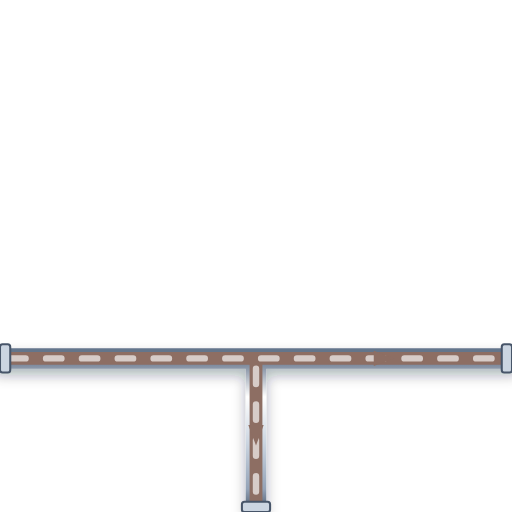
t = 0.00 s
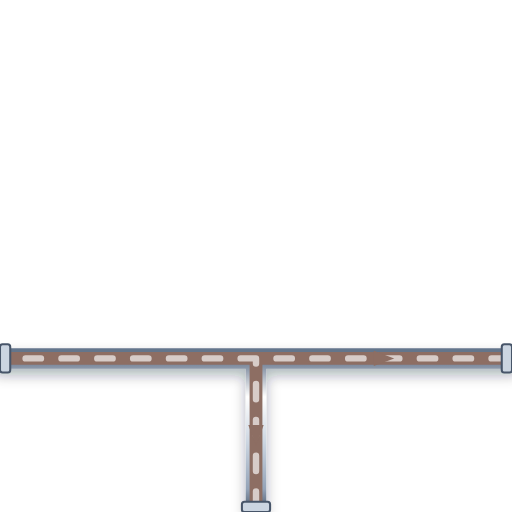
t = 0.20 s
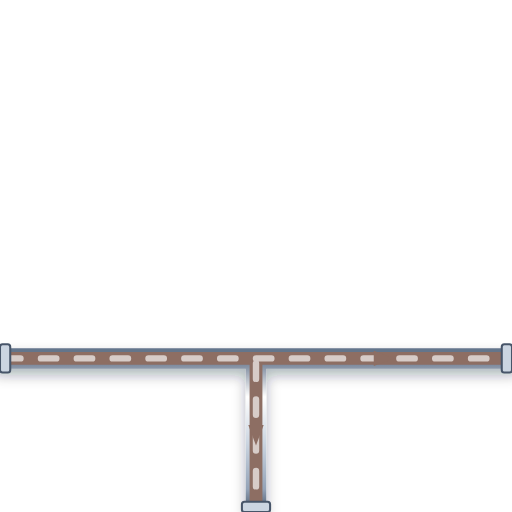
t = 0.40 s
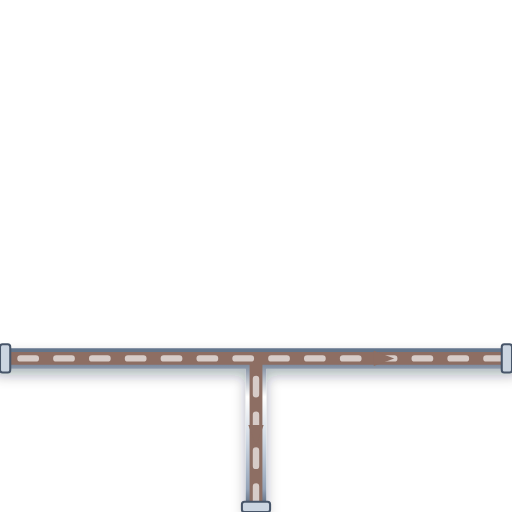
t = 0.60 s

The animated SVG that drew these frames (rendered in a browser with its animation timeline set to each time). Animation: 1 CSS @keyframes rule; one cycle of 0.80 s, repeats indefinitely.

<svg xmlns="http://www.w3.org/2000/svg" viewBox="0 0 200 200" width="200" height="200">
  <defs>
    <style>
      @keyframes p-flow-anim {
        from { stroke-dashoffset: 24; } to { stroke-dashoffset: 0; }
      }
      .anim-p-flow {
        stroke-dasharray: 6 8;
        animation: p-flow-anim 0.8s linear infinite;
      }
    </style>
    <filter id="ssPipeShadow" x="-15%" y="-15%" width="130%" height="130%">
      <feDropShadow dx="0" dy="2.5" stdDeviation="2.5" flood-color="#0f172a" flood-opacity="0.32" />
    </filter>
    <linearGradient id="ssPipeGradH" x1="0%" y1="0%" x2="0%" y2="100%">
      <stop offset="0%" stop-color="#64748b" /><stop offset="25%" stop-color="#ffffff" />
      <stop offset="55%" stop-color="#cbd5e1" /><stop offset="85%" stop-color="#94a3b8" /><stop offset="100%" stop-color="#475569" />
    </linearGradient>
  </defs>

  <!-- Stainless Steel 316 Outer Casing (8px with 3D Drop Shadow) -->
  <path d="M 0 140 L 200 140 M 100 140 L 100 200" stroke="url(#ssPipeGradH)" stroke-width="8" fill="none" stroke-linecap="round" stroke-linejoin="round" filter="url(#ssPipeShadow)"/>

  <!-- Process Fluid Core (5px) -->
  <path d="M 0 140 L 200 140 M 100 140 L 100 200" stroke="#8D6E63" stroke-width="5" fill="none" stroke-linecap="round" stroke-linejoin="round"/>

  <!-- Animated Fluid Flow Stream Dashes (2.5px) -->
  <path d="M 0 140 L 200 140 M 100 140 L 100 200" stroke="#D7CCC8" stroke-width="2.5" fill="none" stroke-linejoin="round" stroke-linecap="round" class="anim-p-flow"/>

  <!-- Directional Flow Arrow -->
  <polygon points="146,137 154,140 146,143" fill="#8D6E63" /> <polygon points="97,166 100,174 103,166" fill="#8D6E63" />

  <!-- ANSI Flange Connection Collars -->
  <rect x="0" y="134.5" width="4" height="11" rx="1" fill="#cbd5e1" stroke="#475569" stroke-width="0.8"/>
  <rect x="196" y="134.5" width="4" height="11" rx="1" fill="#cbd5e1" stroke="#475569" stroke-width="0.8"/>
  <rect x="94.5" y="196" width="11" height="4" rx="1" fill="#cbd5e1" stroke="#475569" stroke-width="0.8"/>
</svg>
